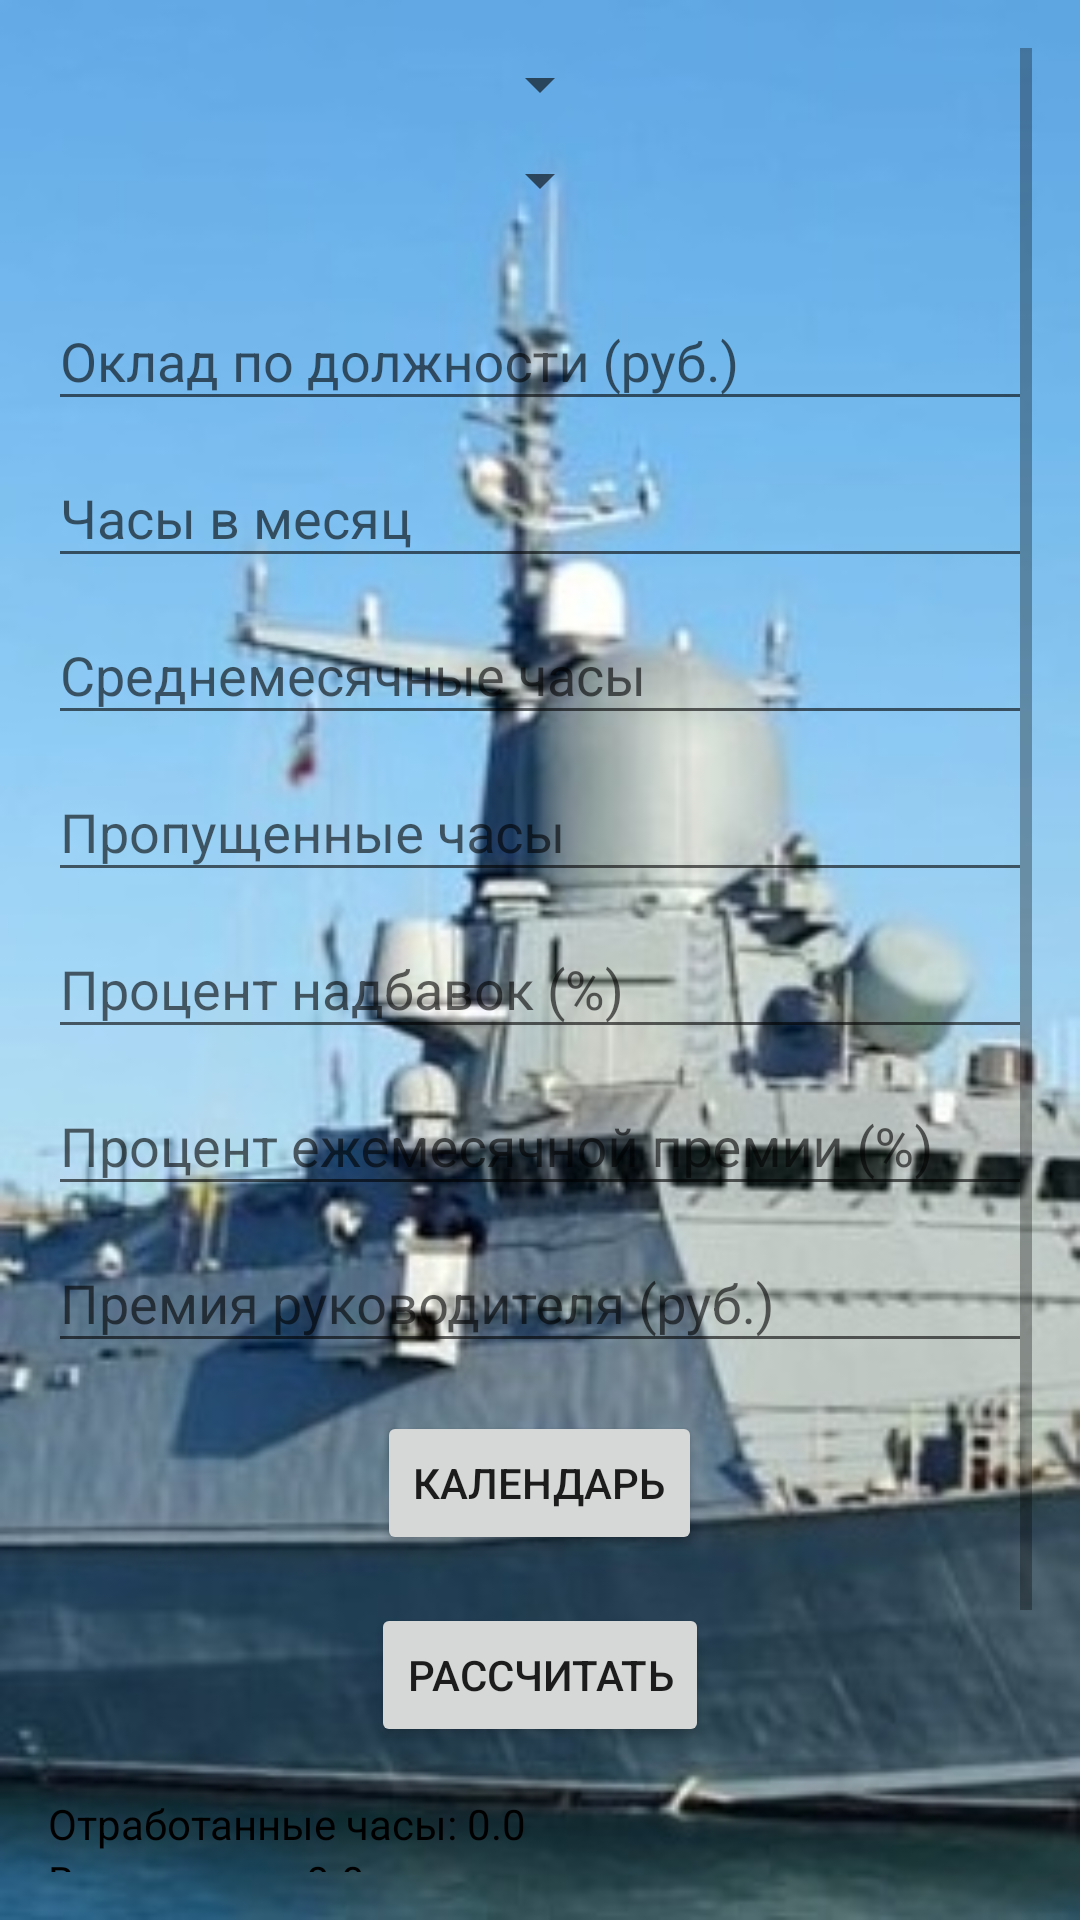

Reconstruct the res/layout file that produces this screen, plus the resources it refers to.
<!-- AndroidManifest.xml: application theme AppTheme -->
<!-- res/layout/activity_main.xml -->
<?xml version="1.0" encoding="utf-8"?>
<ScrollView xmlns:android="http://schemas.android.com/apk/res/android"
    android:layout_width="match_parent"
    android:layout_height="match_parent"
    android:padding="16dp">

    <LinearLayout
        android:layout_width="match_parent"
        android:layout_height="wrap_content"
        android:orientation="vertical"
        android:gravity="center_horizontal">

        <Spinner
            android:id="@+id/year_spinner"
            android:layout_width="wrap_content"
            android:layout_height="wrap_content"
            android:layout_marginBottom="8dp" />

        <Spinner
            android:id="@+id/month_spinner"
            android:layout_width="wrap_content"
            android:layout_height="wrap_content"
            android:layout_marginBottom="16dp" />

        <com.google.android.material.textfield.TextInputLayout
            android:layout_width="match_parent"
            android:layout_height="wrap_content"
            android:hint="Оклад по должности (руб.)">

            <com.google.android.material.textfield.TextInputEditText
                android:id="@+id/salary"
                android:layout_width="match_parent"
                android:layout_height="wrap_content"
                android:inputType="numberDecimal" />
        </com.google.android.material.textfield.TextInputLayout>

        <com.google.android.material.textfield.TextInputLayout
            android:layout_width="match_parent"
            android:layout_height="wrap_content"
            android:hint="Часы в месяц">

            <com.google.android.material.textfield.TextInputEditText
                android:id="@+id/monthly_hours"
                android:layout_width="match_parent"
                android:layout_height="wrap_content"
                android:inputType="numberDecimal" />
        </com.google.android.material.textfield.TextInputLayout>

        <com.google.android.material.textfield.TextInputLayout
            android:layout_width="match_parent"
            android:layout_height="wrap_content"
            android:hint="Среднемесячные часы">

            <com.google.android.material.textfield.TextInputEditText
                android:id="@+id/middle_monthly_hours"
                android:layout_width="match_parent"
                android:layout_height="wrap_content"
                android:inputType="numberDecimal" />
        </com.google.android.material.textfield.TextInputLayout>

        <com.google.android.material.textfield.TextInputLayout
            android:layout_width="match_parent"
            android:layout_height="wrap_content"
            android:hint="Пропущенные часы">

            <com.google.android.material.textfield.TextInputEditText
                android:id="@+id/missed_hours"
                android:layout_width="match_parent"
                android:layout_height="wrap_content"
                android:inputType="numberDecimal" />
        </com.google.android.material.textfield.TextInputLayout>

        <com.google.android.material.textfield.TextInputLayout
            android:layout_width="match_parent"
            android:layout_height="wrap_content"
            android:hint="Процент надбавок (%)">

            <com.google.android.material.textfield.TextInputEditText
                android:id="@+id/allowances_percentage"
                android:layout_width="match_parent"
                android:layout_height="wrap_content"
                android:inputType="numberDecimal" />
        </com.google.android.material.textfield.TextInputLayout>

        <com.google.android.material.textfield.TextInputLayout
            android:layout_width="match_parent"
            android:layout_height="wrap_content"
            android:hint="Процент ежемесячной премии (%)">

            <com.google.android.material.textfield.TextInputEditText
                android:id="@+id/monthly_bonus_percentage"
                android:layout_width="match_parent"
                android:layout_height="wrap_content"
                android:inputType="numberDecimal" />
        </com.google.android.material.textfield.TextInputLayout>

        <com.google.android.material.textfield.TextInputLayout
            android:layout_width="match_parent"
            android:layout_height="wrap_content"
            android:hint="Премия руководителя (руб.)">

            <com.google.android.material.textfield.TextInputEditText
                android:id="@+id/manager_bonus"
                android:layout_width="match_parent"
                android:layout_height="wrap_content"
                android:inputType="numberDecimal" />
        </com.google.android.material.textfield.TextInputLayout>

        <Button
            android:id="@+id/calendar_button"
            android:layout_width="wrap_content"
            android:layout_height="wrap_content"
            android:text="Календарь"
            android:layout_marginTop="16dp" />

        <Button
            android:id="@+id/calculate_button"
            android:layout_width="wrap_content"
            android:layout_height="wrap_content"
            android:text="Рассчитать"
            android:layout_marginTop="16dp" />

        <TextView
            android:id="@+id/worked_hours_text"
            android:layout_width="match_parent"
            android:layout_height="wrap_content"
            android:layout_marginTop="16dp"
            android:text="Отработанные часы: 0.0"
            android:textColor="@color/black" />

        <TextView
            android:id="@+id/all_hours_text"
            android:layout_width="match_parent"
            android:layout_height="wrap_content"
            android:text="Всего часов: 0.0"
            android:textColor="@color/black" />

        <TextView
            android:id="@+id/overtime_first_1_hours_text"
            android:layout_width="match_parent"
            android:layout_height="wrap_content"
            android:text="Сверхурочные до 6: 0.0"
            android:textColor="@color/black" />

        <TextView
            android:id="@+id/overtime_first_2_hours_text"
            android:layout_width="match_parent"
            android:layout_height="wrap_content"
            android:text="Сверхурочные до 7: 0.0"
            android:textColor="@color/black" />

        <TextView
            android:id="@+id/overtime_more_than_2_hours_text"
            android:layout_width="match_parent"
            android:layout_height="wrap_content"
            android:text="Сверхурочные (более 2 часов): 0.0"
            android:textColor="@color/black" />

        <TextView
            android:id="@+id/weekend_hours_text"
            android:layout_width="match_parent"
            android:layout_height="wrap_content"
            android:text="Часы работы в выходные дни: 0.0"
            android:textColor="@color/black" />

        <TextView
            android:id="@+id/result_text"
            android:layout_width="match_parent"
            android:layout_height="wrap_content"
            android:textColor="@color/red"
            android:layout_marginTop="16dp"
            android:text="Результат расчета будет отображен здесь" />
    </LinearLayout>
</ScrollView>
<!-- resources referenced by this layout -->
<resources>
  <color name="black">#FF000000</color>
  <color name="red">#FF0000</color>
  <style name="AppTheme" parent="Theme.AppCompat.Light.NoActionBar">
          
          <item name="android:windowBackground">@drawable/back</item>
      </style>
  <!-- drawable back: jpg bitmap (drawable, 34808 bytes) -->
</resources>
